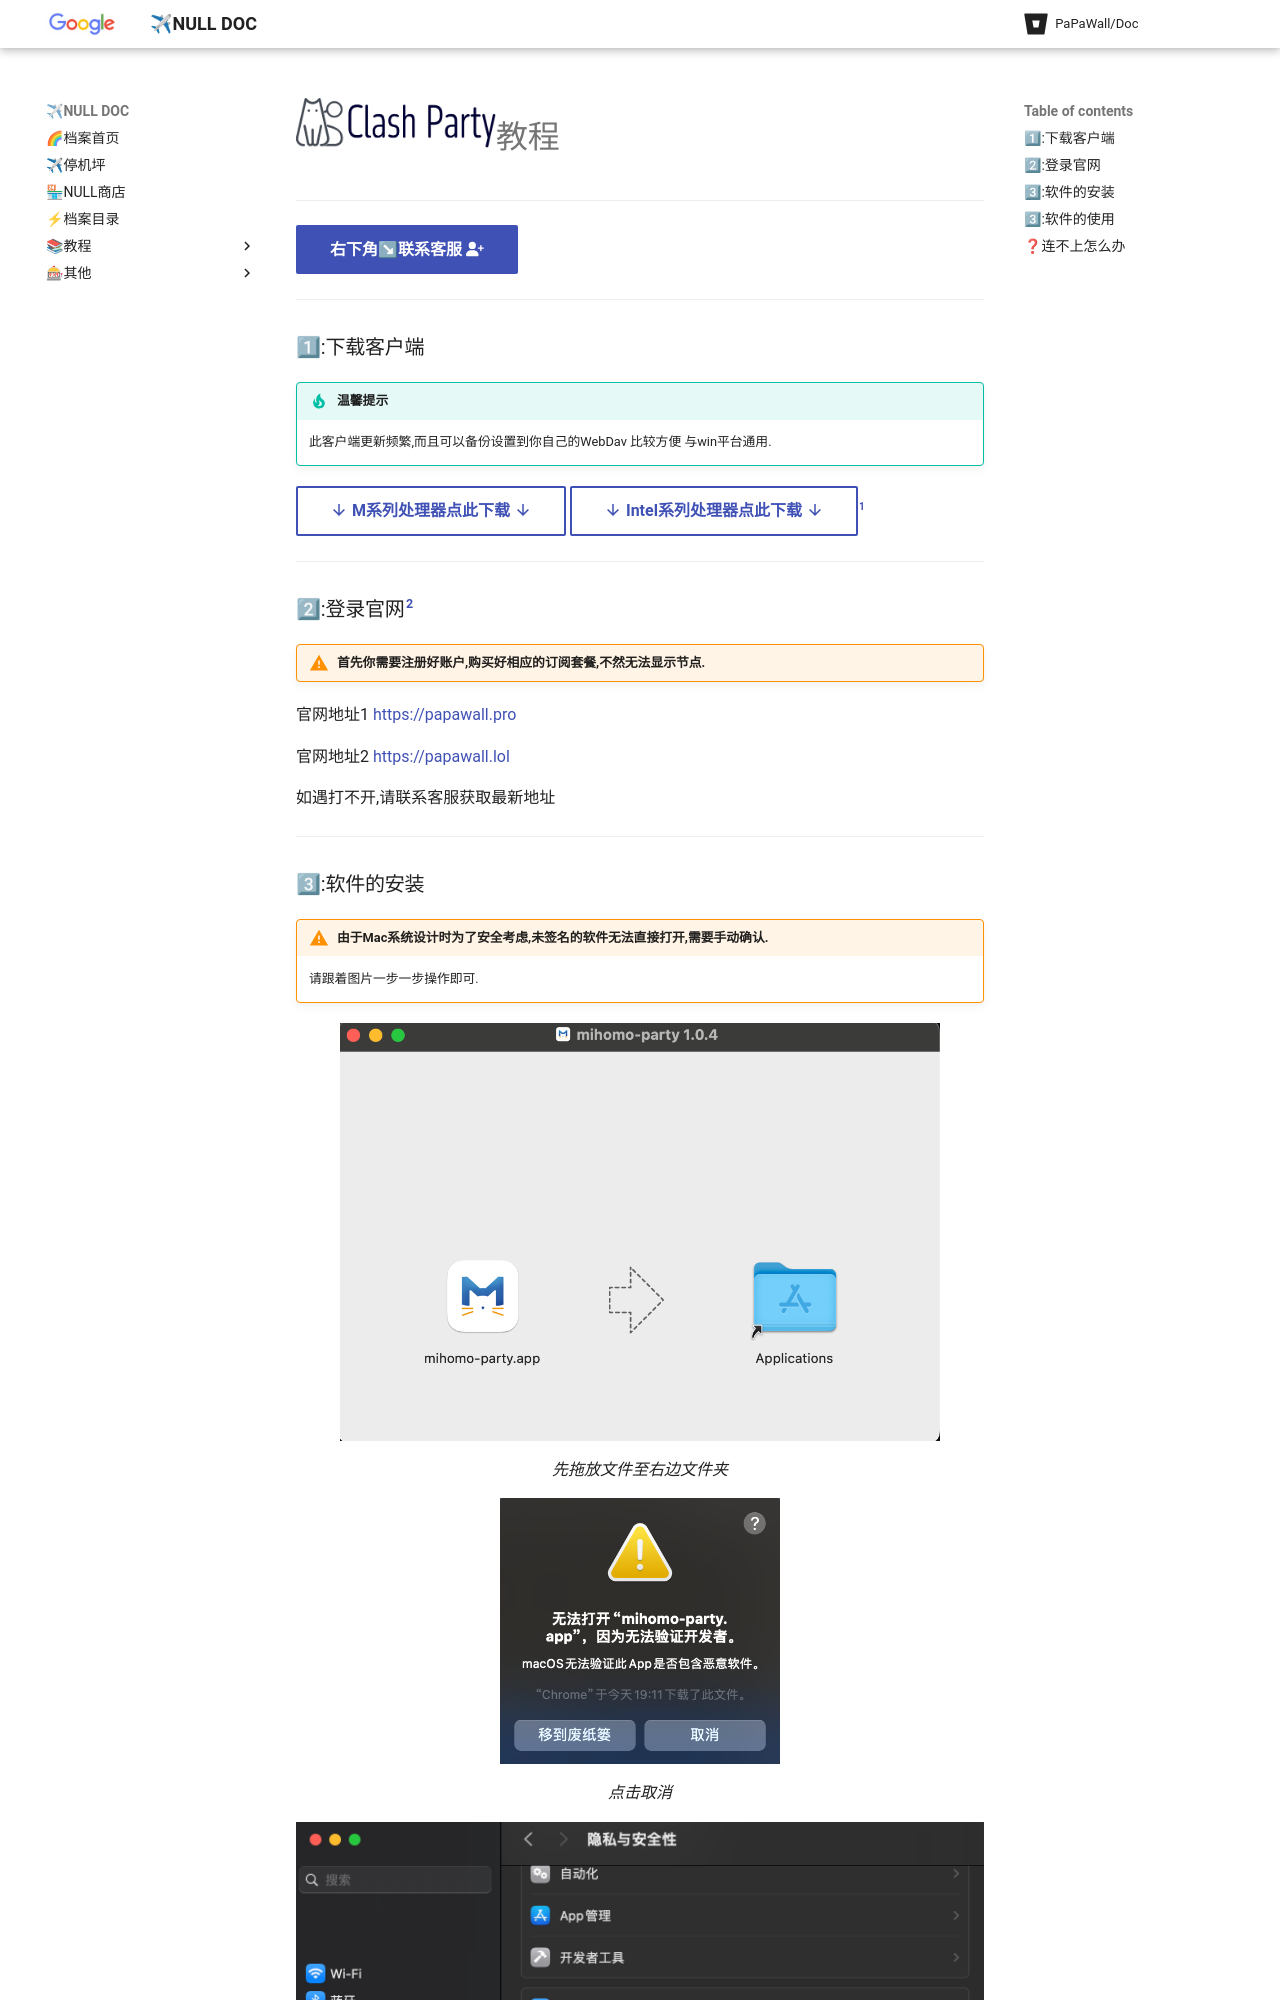

repository: papawall/padoc · page: help/mac/mp/index.html · generator: mkdocs

# Mihomo Party教程 ![Image title](../../assets/photo/win/mp/mplogo.png){ width="50" }
---

[右下角↘联系客服 :fontawesome-solid-user-plus:{ .plane }](javascript:void(0);){: .md-button .md-button--primary #contact-support }

---

### 1⃣:下载客户端
!!! tip "温馨提示"
    
    此客户端更新频繁,而且可以备份设置到你自己的WebDav 比较方便 与win平台通用.
    
[:material-arrow-down:{ .plane } M系列处理器点此下载 :material-arrow-down:{ .plane }](https://down.papawall.cc/mp_macos-1.5.2-arm64.pkg){ .md-button }
[:material-arrow-down:{ .plane } Intel系列处理器点此下载 :material-arrow-down:{ .plane }](https://down.papawall.cc/mp_macos-1.5.2-x64.pkg){ .md-button }[^1] 

---
